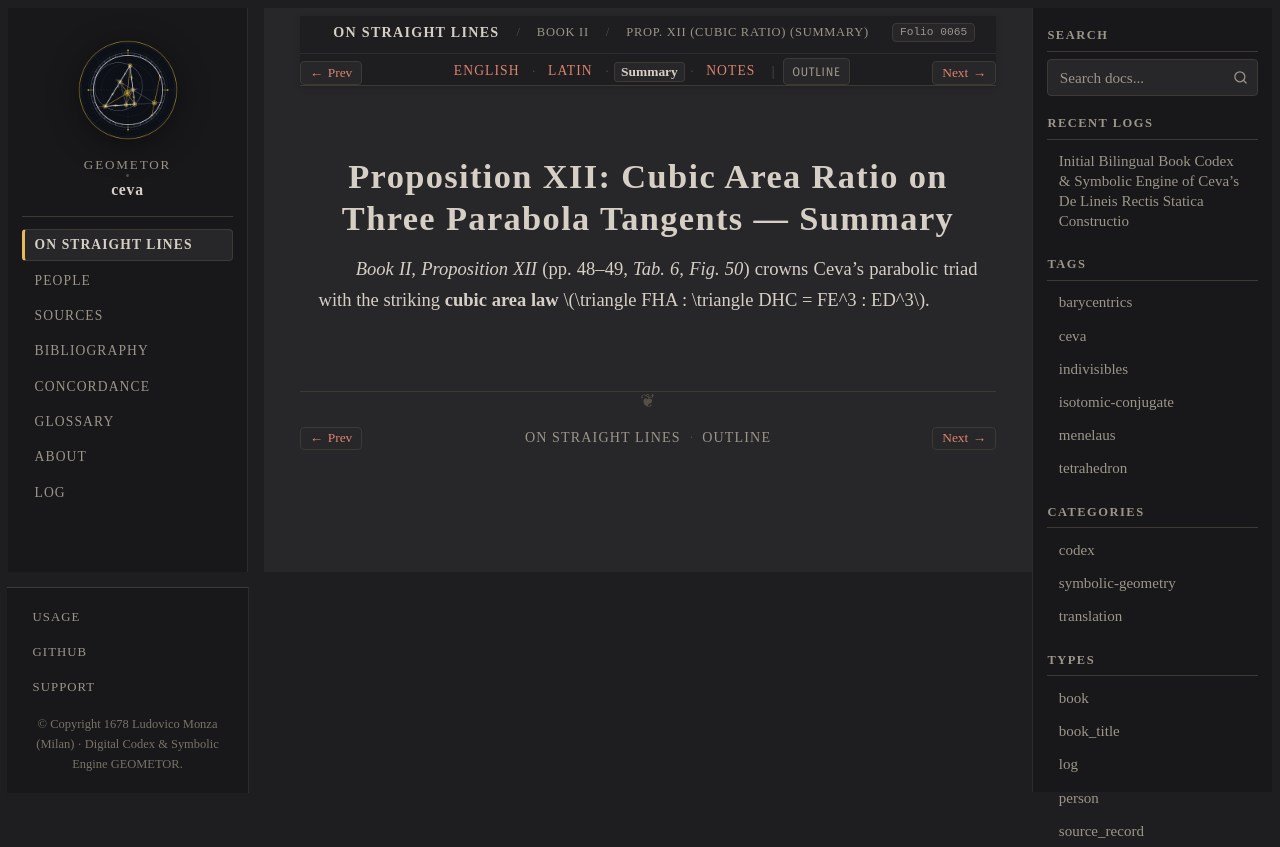

repository: geometor/ceva · page: de_lineis_rectis/liber_secundus/prop_12/summary.html · generator: sphinx

:layout: book
:order: 13
:canonical_id: liber_secundus_prop_12
:breadcrumb_title: Prop. XII (Cubic Ratio) (Summary)
:folio: 0065
:tracks: English: index | Latin: la | Summary: summary | Notes: notes

.. _liber-secundus-prop-12-summary:

Proposition XII: Cubic Area Ratio on Three Parabola Tangents — Summary
======================================================================

.. folio:: 0065
   :page: p. 48

*Book II, Proposition XII* (pp. 48–49, `Tab. 6, Fig. 50`) crowns Ceva's parabolic triad with the striking **cubic area law** :math:`\triangle FHA : \triangle DHC = FE^3 : ED^3`.
